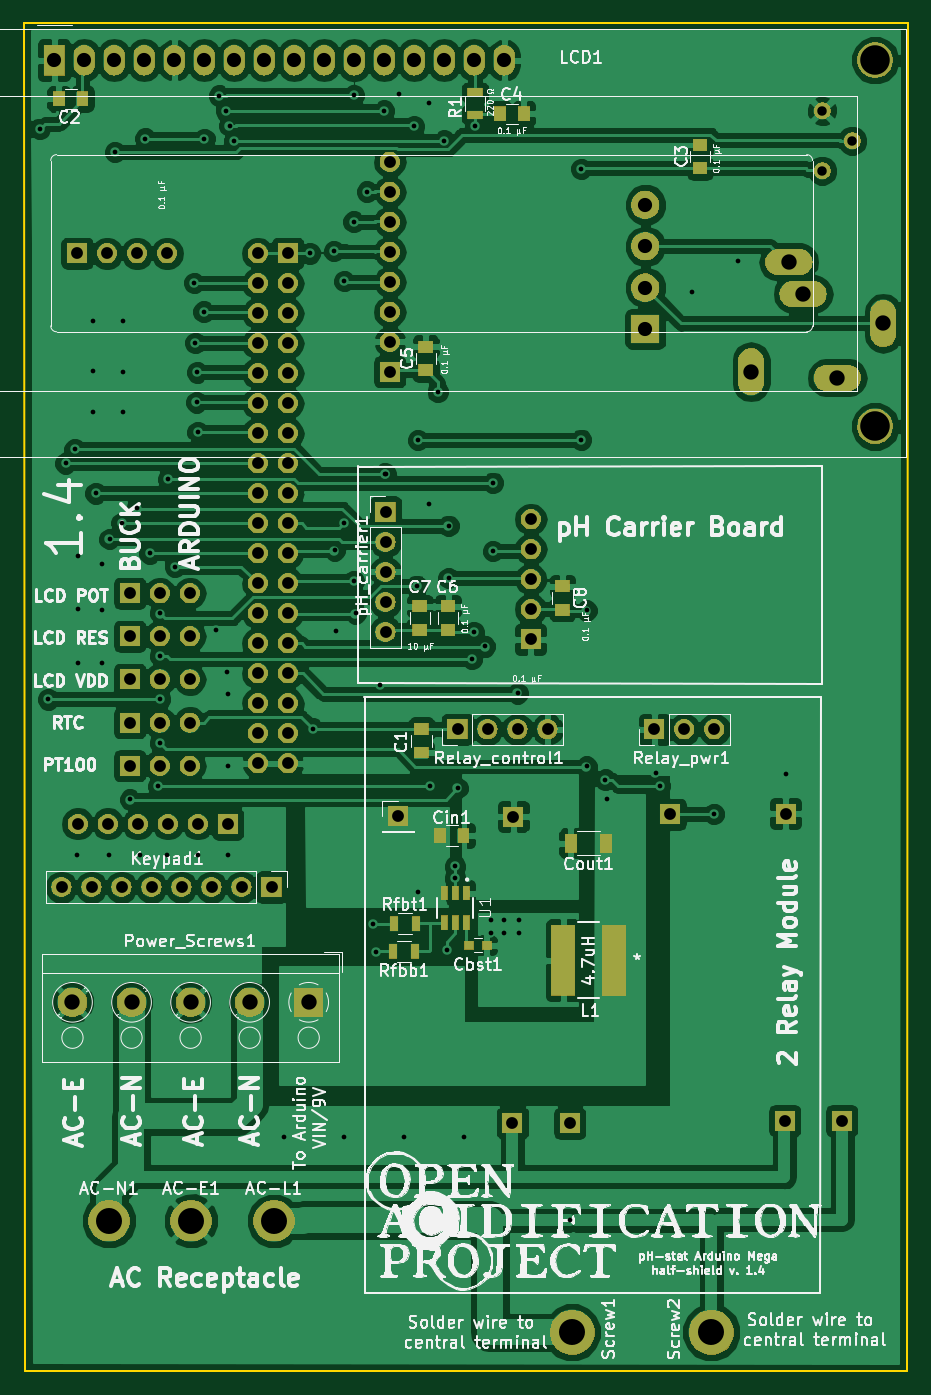
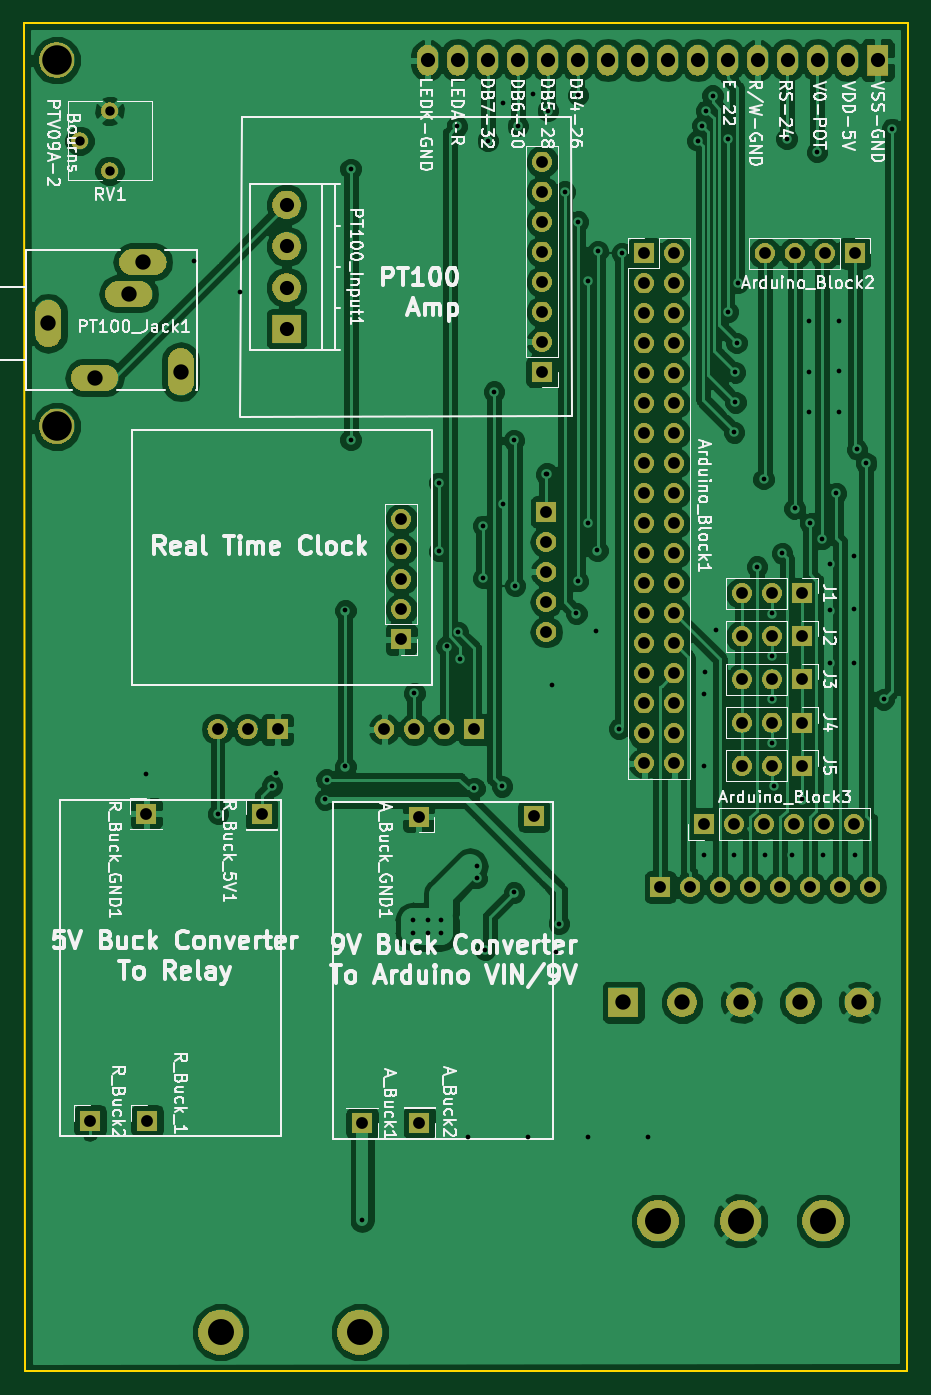
Circuit board: 8 layer files. Board 74.9 x 114.2 mm.
- bottom_copper: Half_Shield-B.Cu.gbr (163701 bytes)
- bottom_mask: Half_Shield-B.Mask.gbr (113740 bytes)
- bottom_silk: Half_Shield-B.SilkS.gbr (84183 bytes)
- outline: Half_Shield-Edge.Cuts.gbr (747 bytes)
- top_copper: Half_Shield-F.Cu.gbr (199873 bytes)
- top_mask: Half_Shield-F.Mask.gbr (119608 bytes)
- top_silk: Half_Shield-F.SilkS.gbr (206929 bytes)
- drill: Half_Shield.drl (4656 bytes)

=== bottom_copper: Half_Shield-B.Cu.gbr (163701 bytes, source omitted) ===
=== bottom_mask: Half_Shield-B.Mask.gbr (113740 bytes, source omitted) ===
=== bottom_silk: Half_Shield-B.SilkS.gbr (84183 bytes, source omitted) ===
=== outline: Half_Shield-Edge.Cuts.gbr ===
G04 #@! TF.GenerationSoftware,KiCad,Pcbnew,5.0.2-bee76a0~70~ubuntu18.04.1*
G04 #@! TF.CreationDate,2019-05-13T15:11:37-07:00*
G04 #@! TF.ProjectId,Half_Shield,48616c66-5f53-4686-9965-6c642e6b6963,rev?*
G04 #@! TF.SameCoordinates,Original*
G04 #@! TF.FileFunction,Profile,NP*
%FSLAX46Y46*%
G04 Gerber Fmt 4.6, Leading zero omitted, Abs format (unit mm)*
G04 Created by KiCad (PCBNEW 5.0.2-bee76a0~70~ubuntu18.04.1) date Mon 13 May 2019 03:11:37 PM PDT*
%MOMM*%
%LPD*%
G01*
G04 APERTURE LIST*
%ADD10C,0.200000*%
G04 APERTURE END LIST*
D10*
X106984800Y-146558000D02*
X106883200Y-32410400D01*
X181660800Y-146608800D02*
X106984800Y-146558000D01*
X181762400Y-32410400D02*
X181660800Y-146608800D01*
X106883200Y-32410400D02*
X181762400Y-32410400D01*
M02*

=== top_copper: Half_Shield-F.Cu.gbr (199873 bytes, source omitted) ===
=== top_mask: Half_Shield-F.Mask.gbr (119608 bytes, source omitted) ===
=== top_silk: Half_Shield-F.SilkS.gbr (206929 bytes, source omitted) ===
=== drill: Half_Shield.drl ===
M48
;DRILL file {KiCad 5.0.2-bee76a0~70~ubuntu18.04.1} date Mon 13 May 2019 03:11:46 PM PDT
;FORMAT={-:-/ absolute / metric / decimal}
FMAT,2
METRIC,TZ
T1C0.400
T2C0.800
T3C1.000
T4C1.200
T5C1.300
T6C2.200
T7C2.500
%
G90
G05
T1
X108.249Y-41.408
X108.966Y-89.713
X110.426Y-69.736
X111.201Y-68.561
X111.354Y-102.921
X111.506Y-77.622
X111.506Y-82.093
X111.506Y-86.614
X112.776Y-57.658
X112.776Y-61.925
X112.776Y-65.43
X112.979Y-72.276
X113.538Y-78.283
X113.538Y-82.194
X113.538Y-86.665
X114.097Y-102.921
X114.148Y-76.149
X114.605Y-43.383
X115.176Y-74.816
X115.316Y-57.658
X115.316Y-61.976
X115.316Y-65.43
X115.875Y-98.196
X116.484Y-73.558
X116.688Y-102.921
X117.17Y-42.24
X117.551Y-77.356
X118.262Y-97.079
X118.415Y-82.448
X118.415Y-86.055
X118.415Y-89.713
X118.415Y-93.421
X119.024Y-102.921
X119.126Y-71.069
X119.685Y-78.486
X121.31Y-54.458
X121.412Y-59.538
X121.514Y-64.567
X121.564Y-62.027
X121.615Y-67.107
X121.615Y-102.921
X122.123Y-56.896
X122.174Y-42.266
X123.139Y-83.82
X123.444Y-38.608
X124.003Y-39.878
X124.104Y-87.427
X124.206Y-89.306
X124.206Y-95.352
X124.206Y-102.921
X124.308Y-41.148
X124.714Y-42.418
X128.93Y-126.746
X131.115Y-51.956
X131.369Y-92.202
X133.147Y-51.765
X133.198Y-77.114
X133.35Y-83.972
X134.01Y-54.305
X134.01Y-74.778
X134.01Y-126.746
X134.823Y-38.557
X134.823Y-49.276
X134.823Y-79.705
X134.976Y-82.448
X135.941Y-46.736
X136.449Y-108.712
X136.703Y-111.1
X137.058Y-88.494
X137.389Y-39.878
X137.465Y-70.612
X137.516Y-70.663
X138.633Y-38.506
X139.09Y-126.746
X139.929Y-41.173
X140.157Y-80.106
X140.259Y-67.767
X140.259Y-106.07
X141.224Y-39.218
X141.224Y-73.152
X141.275Y-97.079
X141.949Y-63.666
X142.469Y-42.418
X142.697Y-110.947
X142.85Y-75.026
X142.85Y-79.451
X143.408Y-103.835
X143.408Y-104.851
X143.612Y-97.231
X144.17Y-126.746
X144.831Y-86.309
X144.983Y-84.023
X145.085Y-41.199
X145.948Y-85.242
X146.406Y-108.407
X146.406Y-109.525
X146.609Y-71.388
X146.609Y-77.165
X147.574Y-108.407
X147.574Y-109.525
X148.692Y-89.205
X148.793Y-108.407
X148.793Y-109.525
X153.111Y-133.807
X154.076Y-44.806
X154.076Y-67.742
X154.534Y-82.194
X154.534Y-95.402
X156.108Y-96.52
X156.261Y-98.196
X160.376Y-95.961
X160.731Y-97.028
X163.424Y-55.27
X165.303Y-99.416
X167.335Y-52.629
X171.399Y-96.012
T2
X174.498Y-39.878
X174.498Y-44.958
X177.038Y-42.418
T3
X160.274Y-92.253
X162.814Y-92.253
X165.354Y-92.253
X148.26Y-125.581
X111.404Y-51.956
X113.944Y-51.956
X116.484Y-51.956
X119.024Y-51.956
X115.866Y-84.383
X118.406Y-84.383
X120.946Y-84.383
X115.866Y-91.683
X118.406Y-91.683
X120.946Y-91.683
X143.612Y-92.253
X146.152Y-92.253
X148.692Y-92.253
X151.232Y-92.253
X111.455Y-100.266
X113.995Y-100.266
X116.535Y-100.266
X119.075Y-100.266
X121.615Y-100.266
X124.155Y-100.266
X138.582Y-99.619
X110.084Y-105.613
X112.624Y-105.613
X115.164Y-105.613
X117.704Y-105.613
X120.244Y-105.613
X122.784Y-105.613
X125.324Y-105.613
X127.864Y-105.613
X171.311Y-125.396
X115.866Y-95.333
X118.406Y-95.333
X120.946Y-95.333
X153.111Y-125.619
X115.866Y-88.033
X118.406Y-88.033
X120.946Y-88.033
X115.866Y-80.733
X118.406Y-80.733
X120.946Y-80.733
X137.516Y-73.85
X137.516Y-76.391
X137.516Y-78.93
X137.516Y-81.471
X137.516Y-84.01
X148.323Y-99.66
X171.4Y-99.399
X126.695Y-51.956
X126.695Y-54.496
X126.695Y-57.036
X126.695Y-59.576
X126.695Y-62.116
X126.695Y-64.656
X126.695Y-67.196
X126.695Y-69.736
X126.695Y-72.276
X126.695Y-74.816
X126.695Y-77.356
X126.695Y-79.896
X126.695Y-82.436
X126.695Y-84.976
X126.695Y-87.516
X126.695Y-90.056
X126.695Y-92.596
X126.695Y-95.136
X129.235Y-51.956
X129.235Y-54.496
X129.235Y-57.036
X129.235Y-59.576
X129.235Y-62.116
X129.235Y-64.656
X129.235Y-67.196
X129.235Y-69.736
X129.235Y-72.276
X129.235Y-74.816
X129.235Y-77.356
X129.235Y-79.896
X129.235Y-82.436
X129.235Y-84.976
X129.235Y-87.516
X129.235Y-90.056
X129.235Y-92.596
X129.235Y-95.136
X161.621Y-99.45
X137.871Y-44.196
X137.871Y-46.736
X137.871Y-49.276
X137.871Y-51.816
X137.871Y-54.356
X137.871Y-56.896
X137.871Y-59.436
X137.871Y-61.976
X149.809Y-74.473
X149.809Y-77.013
X149.809Y-79.553
X149.809Y-82.093
X149.809Y-84.633
X176.137Y-125.383
T4
X159.509Y-47.85
X159.509Y-51.35
X159.509Y-54.85
X159.509Y-58.35
X109.474Y-35.598
X112.014Y-35.598
X114.554Y-35.598
X117.094Y-35.598
X119.634Y-35.598
X122.174Y-35.598
X124.714Y-35.598
X127.254Y-35.598
X129.794Y-35.598
X132.334Y-35.598
X134.874Y-35.598
X137.414Y-35.598
X139.954Y-35.598
X142.494Y-35.598
X145.034Y-35.598
X147.574Y-35.598
T5
X111.013Y-115.367
X116.013Y-115.367
X121.013Y-115.367
X126.013Y-115.367
X131.013Y-115.367
X168.468Y-61.984
X171.668Y-52.684
X172.868Y-55.384
X175.768Y-62.484
X179.668Y-57.884
T6
X153.314Y-143.307
X128.067Y-133.858
X165.1Y-143.307
X121.056Y-133.858
X114.097Y-133.858
T7
X178.973Y-66.599
X178.974Y-35.598
T0
M30

